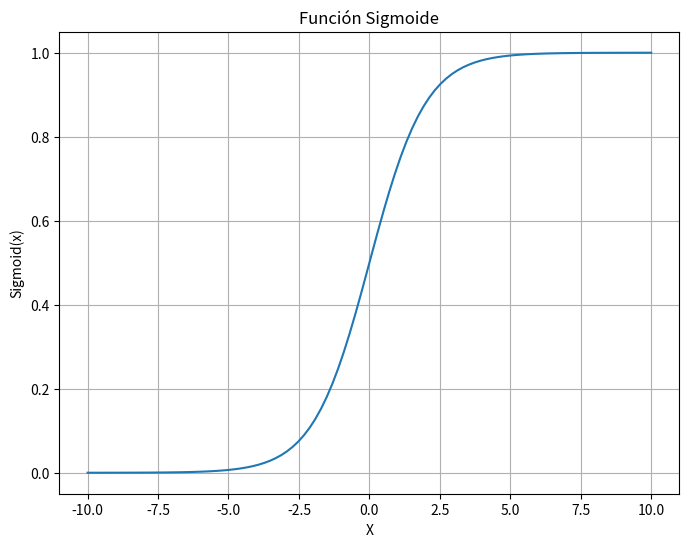
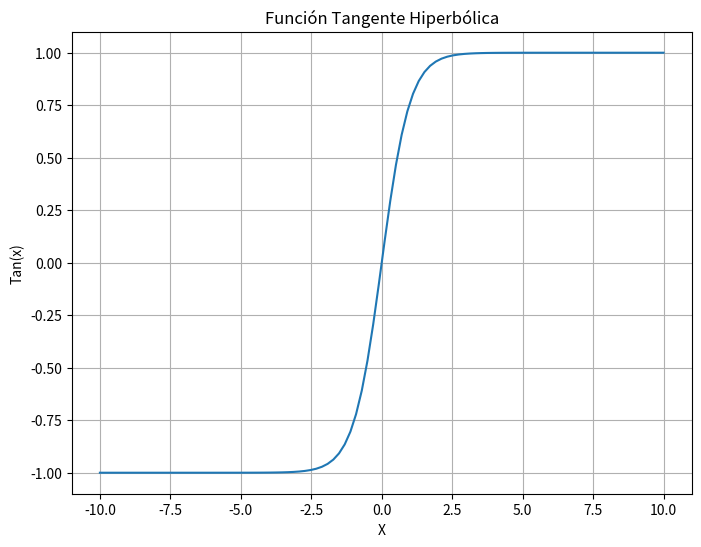
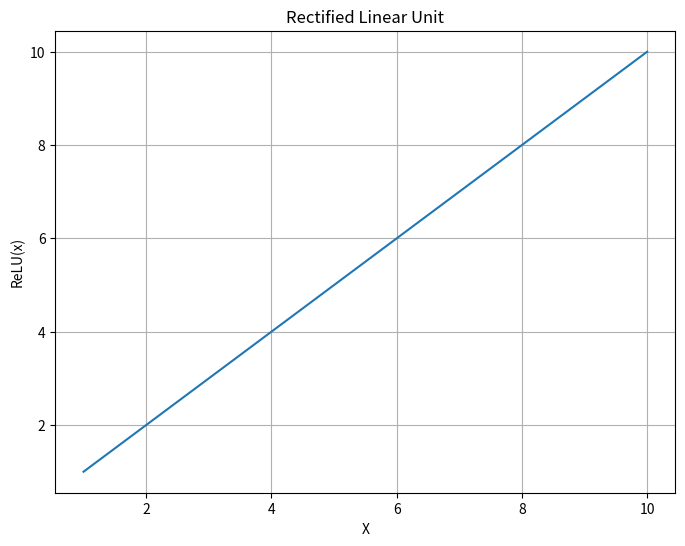
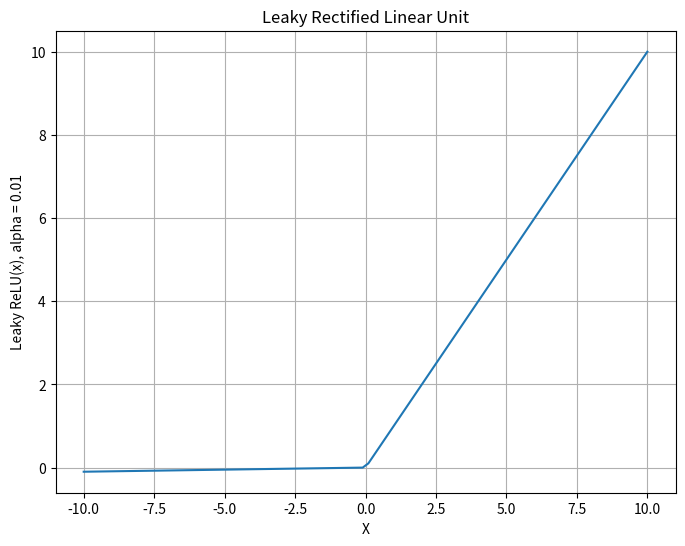
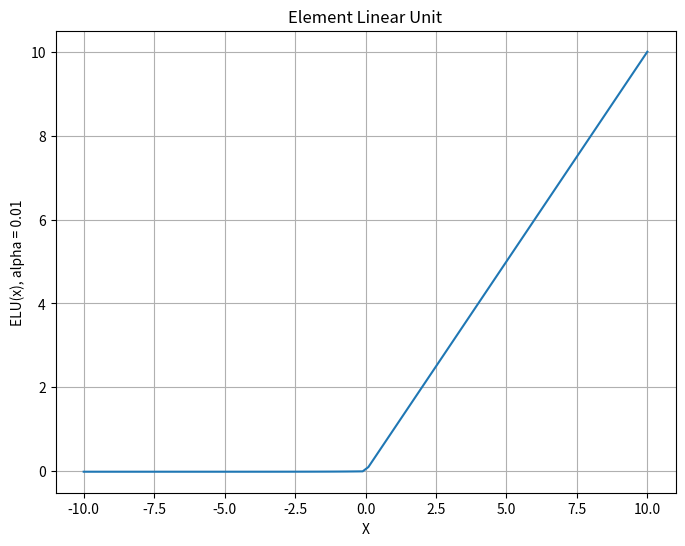
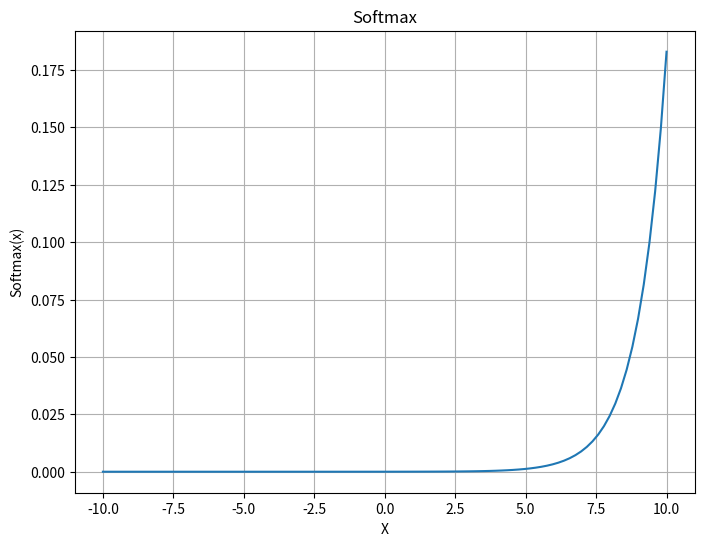

Recreate these plots in Python, in order.
import numpy as np
import matplotlib.pyplot as plt
def sigmoid(x):
    return 1/(1 + np.exp(-x))

def tangent(x):
    return (2 / (1 + np.exp(-2 * x))) - 1

def relu(x):
    return np.maximum(0,x)

def leakyrelu(a, x):
    return np.maximum(a *x, x)

def elu(a, x):
    return np.where(x>0, x, a * (np.exp(x)-1))

def softmax(x):
    exp_x = np.exp(x - np.max(x))
    return exp_x / exp_x.sum(axis=0, keepdims=True)

def graph(x,y, title, xlabel, ylabel):
    plt.figure(figsize=(8,6))
    plt.plot(x,y)
    plt.title(title)
    plt.xlabel(xlabel)
    plt.ylabel(ylabel)
    plt.grid(True)
    plt.show()

x = np.linspace(-10, 10, 100)
y = sigmoid(x)
graph(x, y, "Función Sigmoide", "X", "Sigmoid(x)")

x = np.linspace(-10, 10, 100)
y = tangent(x)
graph(x, y, "Función Tangente Hiperbólica", "X", "Tan(x)")

x = np.linspace(1, 10, 100)
y = relu(x)
graph(x, y, "Rectified Linear Unit", "X", "ReLU(x)")

x = np.linspace(-10, 10, 100)
y = leakyrelu(0.01, x)
graph(x, y, "Leaky Rectified Linear Unit", "X", "Leaky ReLU(x), alpha = 0.01")

x = np.linspace(-10, 10, 100)
y = elu(0.01, x)
graph(x, y, "Element Linear Unit", "X", "ELU(x), alpha = 0.01")

x = np.linspace(-10, 10, 100)
y = softmax(x)
graph(x, y, "Softmax", "X", "Softmax(x)")